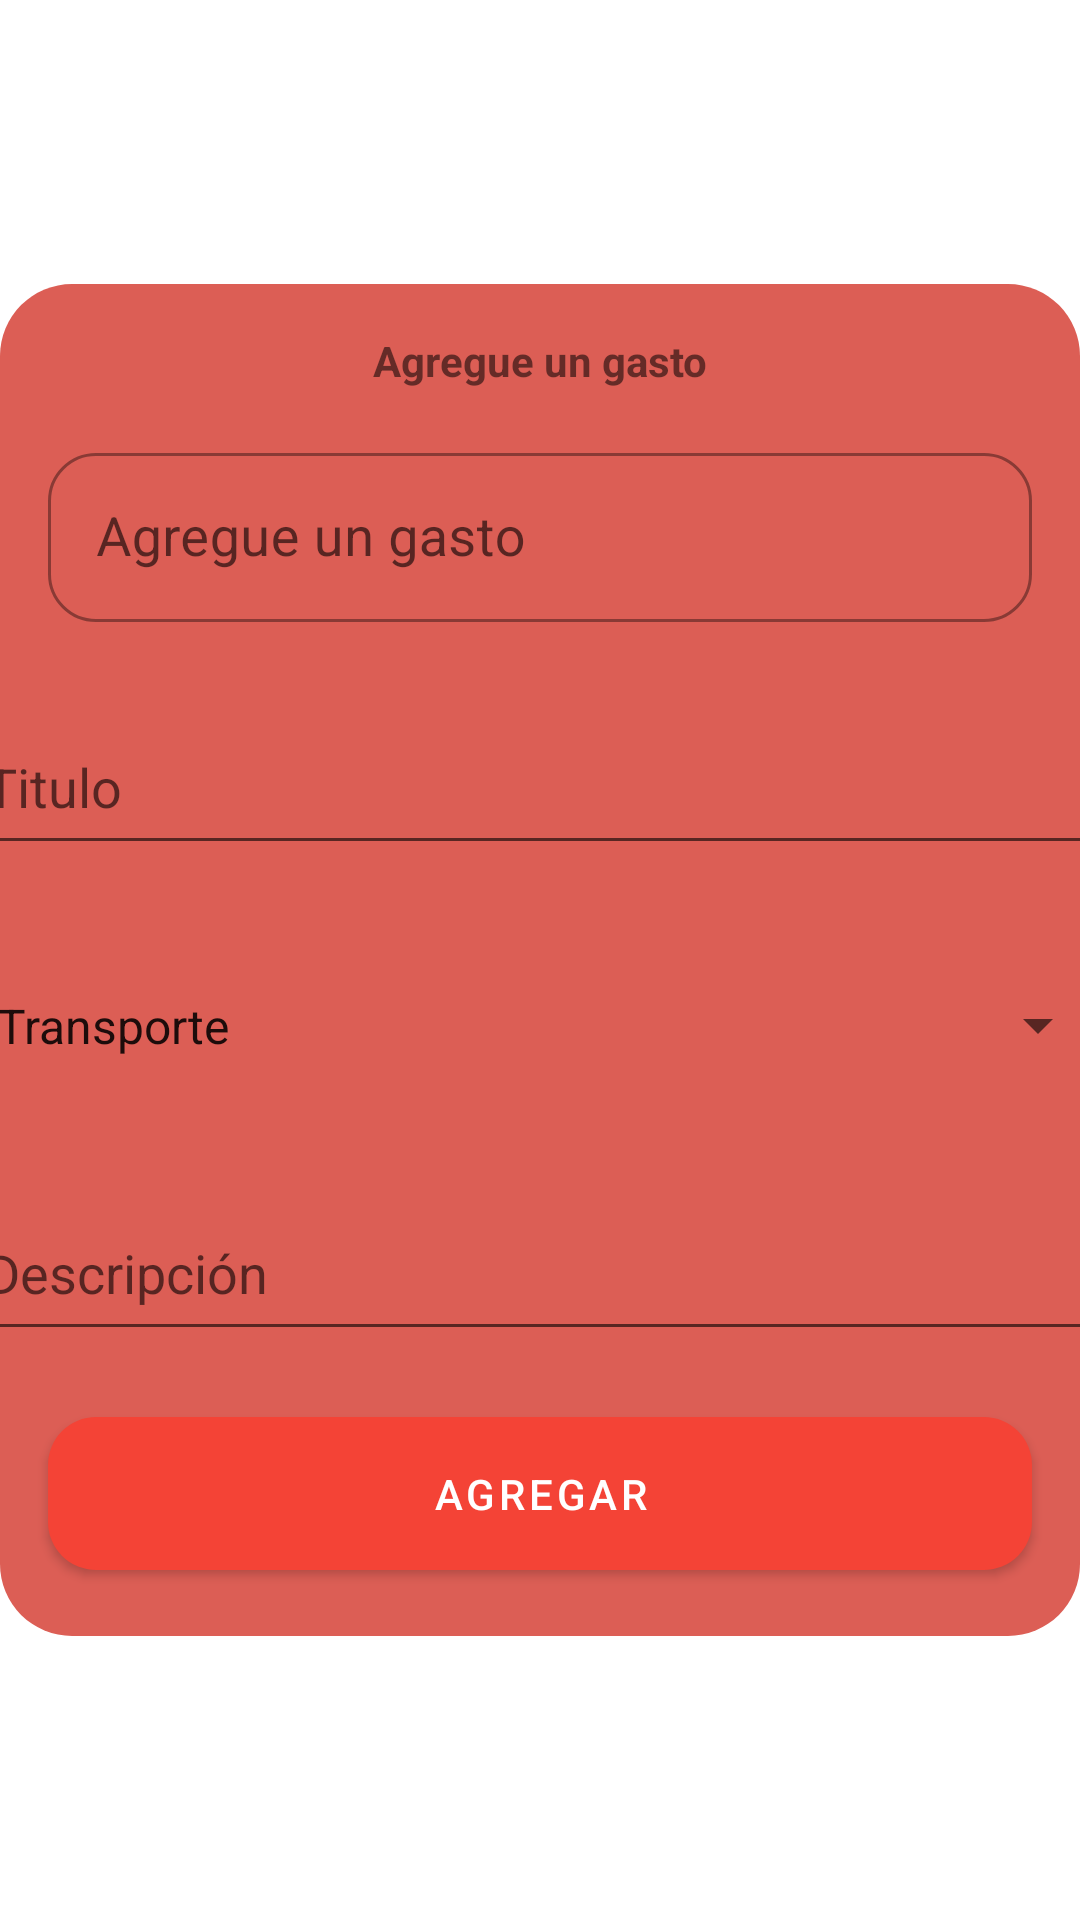

Write the Android layout XML for this screen, with the resource values it uses.
<!-- AndroidManifest.xml: application theme Theme.SpendMaster -->
<!-- res/layout/dialog_gasto.xml -->
<?xml version="1.0" encoding="utf-8"?>
<androidx.constraintlayout.widget.ConstraintLayout xmlns:android="http://schemas.android.com/apk/res/android"
    android:layout_width="match_parent"
    android:layout_height="wrap_content"
    xmlns:app="http://schemas.android.com/apk/res-auto"
    xmlns:tools="http://schemas.android.com/tools"
    tools:background="@color/black">

    <com.google.android.material.card.MaterialCardView
        android:id="@+id/ccTrip"
        android:layout_width="0dp"
        android:layout_height="wrap_content"
        app:cardCornerRadius="24dp"
        app:cardElevation="0dp"
        android:background="?attr/colorOnPrimary"
        app:layout_constraintStart_toStartOf="parent"
        app:layout_constraintEnd_toEndOf="parent"
        app:layout_constraintBottom_toBottomOf="parent"
        app:layout_constraintTop_toTopOf="parent">

        <androidx.constraintlayout.widget.ConstraintLayout
            android:layout_width="match_parent"
            android:layout_height="match_parent"
            android:background="#DC5E55">

            <TextView
                android:id="@+id/tvHeader"
                android:layout_width="wrap_content"
                android:layout_height="wrap_content"
                android:layout_marginTop="16dp"
                android:text="Agregue un gasto"
                android:textStyle="bold"
                app:layout_constraintEnd_toEndOf="parent"
                app:layout_constraintStart_toStartOf="parent"
                app:layout_constraintTop_toTopOf="parent" />

            <com.google.android.material.textfield.TextInputLayout
                android:id="@+id/tilAmount"
                style="@style/Widget.MaterialComponents.TextInputLayout.OutlinedBox"
                android:layout_width="match_parent"
                android:layout_height="wrap_content"
                android:layout_marginHorizontal="16dp"
                android:layout_marginTop="16dp"
                android:hint=""
                app:boxCornerRadiusBottomEnd="16dp"
                app:boxCornerRadiusBottomStart="16dp"
                app:boxCornerRadiusTopEnd="16dp"
                app:boxCornerRadiusTopStart="16dp"
                app:layout_constraintEnd_toEndOf="parent"
                app:layout_constraintStart_toStartOf="parent"
                app:layout_constraintTop_toBottomOf="@id/tvHeader">

                <com.google.android.material.textfield.TextInputEditText
                    android:id="@+id/etAmountG"
                    android:layout_width="match_parent"
                    android:layout_height="wrap_content"
                    android:hint="Agregue un gasto"
                    android:inputType="numberSigned"
                    android:digits="0123456789."
                    android:maxLength="11"
                    android:padding="16dp"
                    android:textSize="18sp" />
            </com.google.android.material.textfield.TextInputLayout>


            <EditText
                android:id="@+id/etTitulo"
                android:layout_width="379dp"
                android:layout_height="55dp"
                android:layout_marginHorizontal="16dp"
                android:layout_marginTop="26dp"
                android:hint="Titulo"
                android:inputType="text"
                android:maxLength="20"
                app:layout_constraintEnd_toEndOf="parent"
                app:layout_constraintStart_toStartOf="parent"
                app:layout_constraintTop_toBottomOf="@id/tilAmount" />

            <Spinner
                android:id="@+id/spCategory"
                android:layout_width="379dp"
                android:layout_height="55dp"
                android:layout_marginHorizontal="16dp"
                android:layout_marginTop="26dp"
                android:entries="@array/categoriaG"
                android:hint="Seleccione una categoría"
                android:spinnerMode="dropdown"
                app:layout_constraintEnd_toEndOf="parent"
                app:layout_constraintStart_toStartOf="parent"
                app:layout_constraintTop_toBottomOf="@id/etTitulo" />

            <EditText
                android:id="@+id/etDescription"
                android:layout_width="379dp"
                android:layout_height="55dp"
                android:layout_marginHorizontal="16dp"
                android:layout_marginTop="26dp"
                android:hint="Descripción"
                android:inputType="text"
                app:layout_constraintEnd_toEndOf="parent"
                app:layout_constraintStart_toStartOf="parent"
                app:layout_constraintTop_toBottomOf="@id/spCategory" />

            <com.google.android.material.button.MaterialButton
                android:id="@+id/bAddGasto"
                android:layout_width="match_parent"
                android:layout_height="wrap_content"
                android:layout_gravity="center"
                android:layout_marginHorizontal="16dp"
                android:layout_marginVertical="16dp"
                android:gravity="center"
                android:paddingVertical="16dp"
                android:text="Agregar"
                android:textColor="@android:color/white"
                android:visibility="visible"
                app:backgroundTint="#F44336"
                app:cornerRadius="16dp"
                app:layout_constraintBottom_toBottomOf="parent"
                app:layout_constraintEnd_toEndOf="parent"
                app:layout_constraintStart_toStartOf="parent"
                app:layout_constraintTop_toBottomOf="@id/etDescription" />

        </androidx.constraintlayout.widget.ConstraintLayout>
    </com.google.android.material.card.MaterialCardView>

</androidx.constraintlayout.widget.ConstraintLayout>
<!-- resources referenced by this layout -->
<resources>
  <string-array name="categoriaG">
          <item>Transporte</item>
          <item>Comida</item>
          <item>Ropa</item>
          <item>Social</item>
          <item>Hogar</item>
          <item>Entretenimiento</item>
          <item>Otros</item>
      </string-array>
  <color name="black">#FF000000</color>
  <style name="Theme.SpendMaster" parent="Theme.MaterialComponents.DayNight">
          
          <item name="colorPrimary">@color/blue_500</item>
          <item name="colorPrimaryVariant">@color/blue_700</item>
          <item name="colorOnPrimary">@color/white</item>
          
          <item name="colorSecondary">@color/orange_200</item>
          <item name="colorSecondaryVariant">@color/orange_700</item>
          <item name="colorOnSecondary">@color/black</item>
          
          <item name="android:statusBarColor">?attr/colorPrimaryVariant</item>
          
  
          <item name="windowActionBar">false</item>
          <item name="windowNoTitle">true</item>
      </style>
  <color name="blue_500">#2196F3</color>
  <color name="blue_700">#1976D2</color>
  <color name="white">#FFFFFFFF</color>
  <color name="orange_200">#FFAB40</color>
  <color name="orange_700">#F57C00</color>
</resources>
